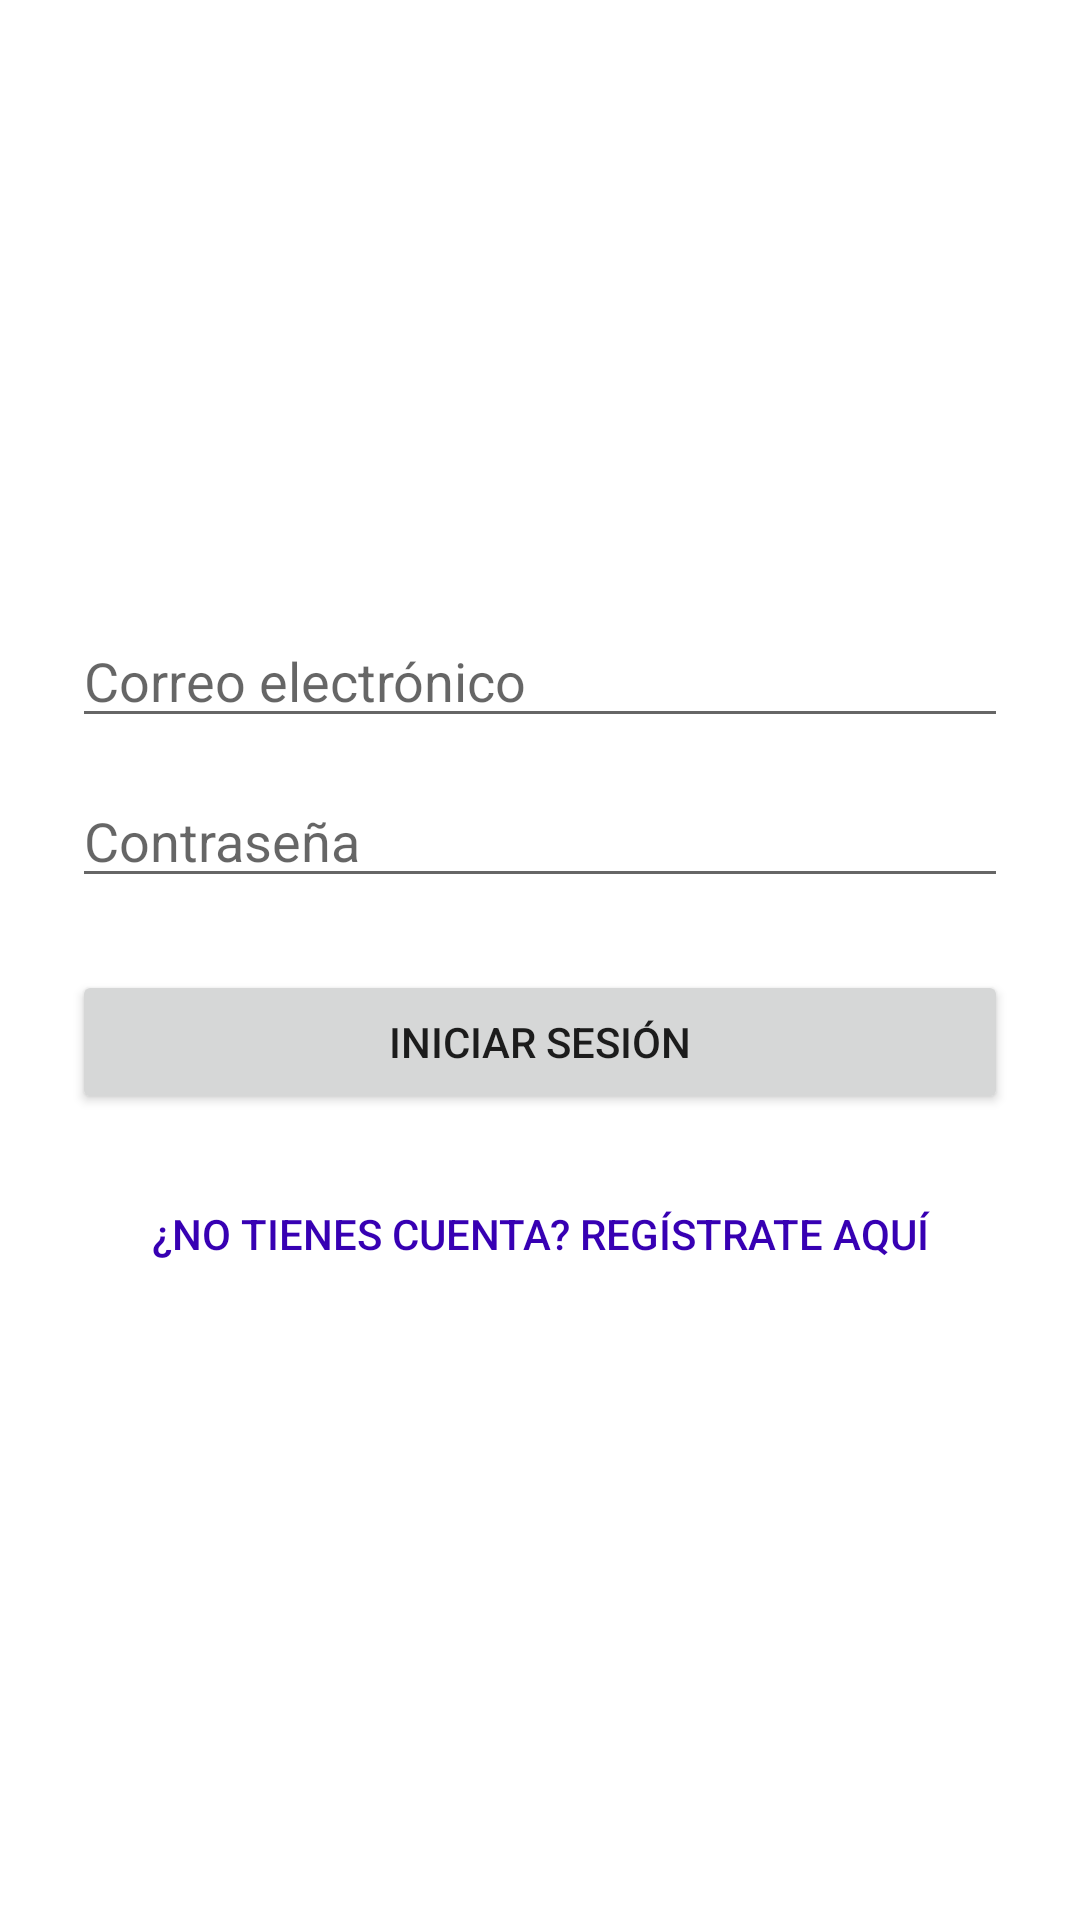

This screen was rendered from an Android layout file. Write that file and the resources it references.
<!-- AndroidManifest.xml: application theme Theme.AppCompat.Light.NoActionBar -->
<!-- res/layout/activity_login.xml -->
<?xml version="1.0" encoding="utf-8"?>
<LinearLayout
    xmlns:android="http://schemas.android.com/apk/res/android"
    android:layout_width="match_parent"
    android:layout_height="match_parent"
    android:orientation="vertical"
    android:gravity="center"
    android:padding="24dp"
    android:background="#FFFFFF">

    <EditText
        android:id="@+id/email_input"
        android:layout_width="match_parent"
        android:layout_height="wrap_content"
        android:hint="Correo electrónico"
        android:inputType="textEmailAddress"/>

    <EditText
        android:id="@+id/password_input"
        android:layout_width="match_parent"
        android:layout_height="wrap_content"
        android:hint="Contraseña"
        android:inputType="textPassword"
        android:layout_marginTop="12dp"/>

    <Button
        android:id="@+id/login_button"
        android:layout_width="match_parent"
        android:layout_height="wrap_content"
        android:text="Iniciar Sesión"
        android:layout_marginTop="24dp"/>

    <Button
        android:id="@+id/go_register_button"
        android:layout_width="match_parent"
        android:layout_height="wrap_content"
        android:text="¿No tienes cuenta? Regístrate aquí"
        android:textColor="@color/purple_700"
        android:background="?attr/selectableItemBackground"
        android:layout_marginTop="16dp"/>
</LinearLayout>
<!-- resources referenced by this layout -->
<resources>

  <!-- not gathered from this repository: default colours our renderer supplied (Android Studio template values) -->
  <color name="purple_700">#FF3700B3</color>
</resources>
